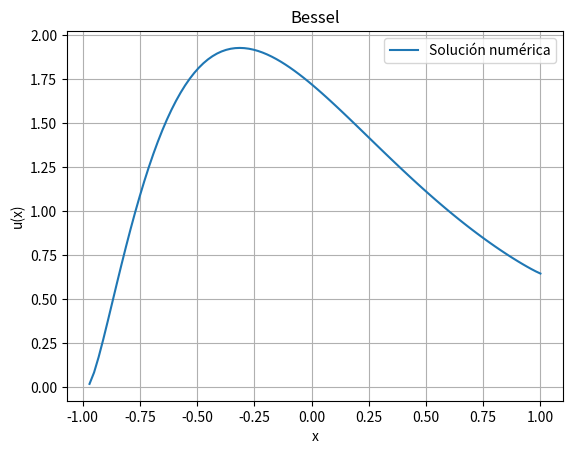

The script that saved this image:
import matplotlib.pyplot as plt
import numpy as np

def euler2(f, x, u, v, h, n, m):
    r = []
    t = []
    for i in range(n):
        x = x + h
        u = u + h * v
        v = v + h * f(x, u, v, m)
        r.append(x)
        t.append(u)
    return r, t

def f(x, u, v,m): #la m sale de la ecuacion de Bessel
    '''Aqui definimos la EDO de segundo orden (se despeja la y'')'''
    return ((np.exp(-2*x))/(1-x**2))-4*v-4*u

# Datos
m=1
x_inicial = -0.99
x_final = 1
x = -0.99
u = 0 #recodar que la u es la y
v = 1 #es y'
n = 100
h = (x_final - x_inicial) / n
m=1 #para la ecuacion de Bessel





# Método de Euler de segundo orden 
r, t = euler2(f, x, u, v, h, n,m)



# Gráfica
plt.plot(r, t, label='Solución numérica')
plt.xlabel('x')
plt.ylabel('u(x)')
plt.title('Bessel')
plt.legend()
plt.grid(True)
plt.show()
plt.savefig('grafica3.png')


